2-way image classification set "preprocessed_data" from GitHub (jaewook94/covid19-cough-spectrum); label vocabulary: negative, positive.

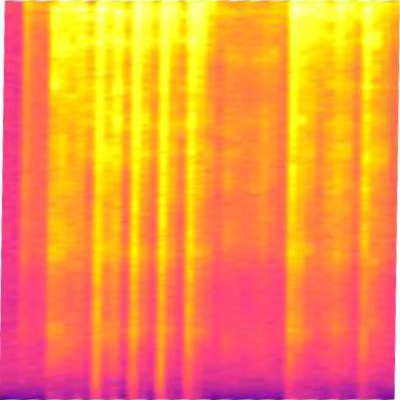
Label: positive

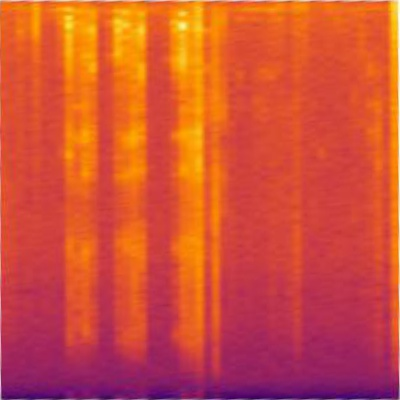
Label: positive

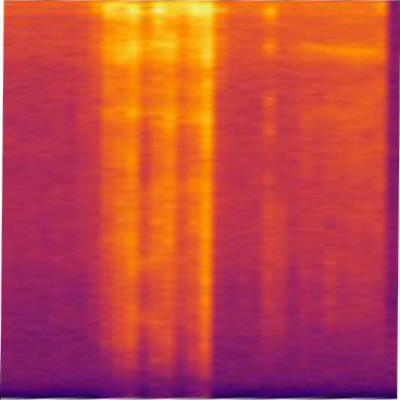
Label: positive

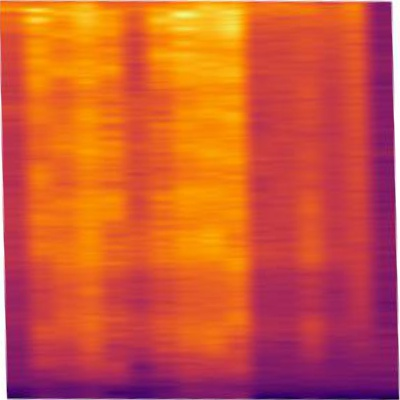
Label: positive

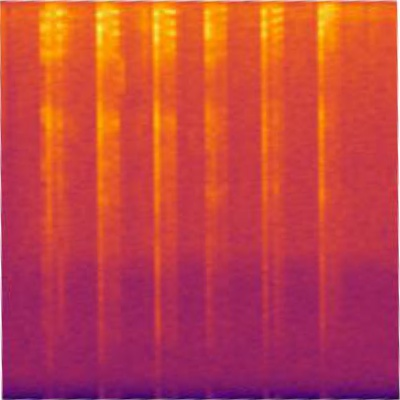
Label: positive

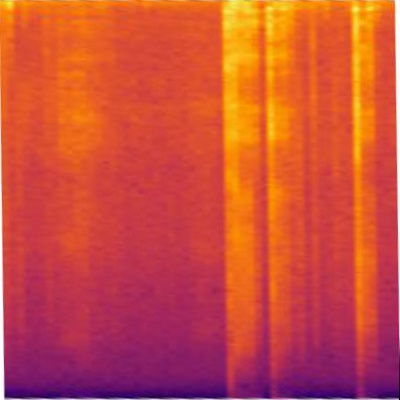
Label: negative
